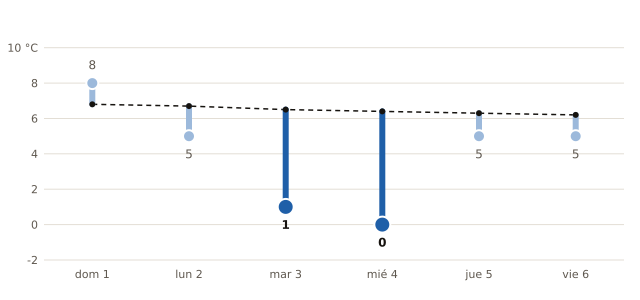

The table this chart was drawn from, first rows:
fecha, mínima_prevista_C, mínima_normal_1991_2020_C
2026-11-01, 8, 6.8
2026-11-02, 5, 6.7
2026-11-03, 1, 6.5
2026-11-04, 0, 6.4
2026-11-05, 5, 6.3
2026-11-06, 5, 6.2
